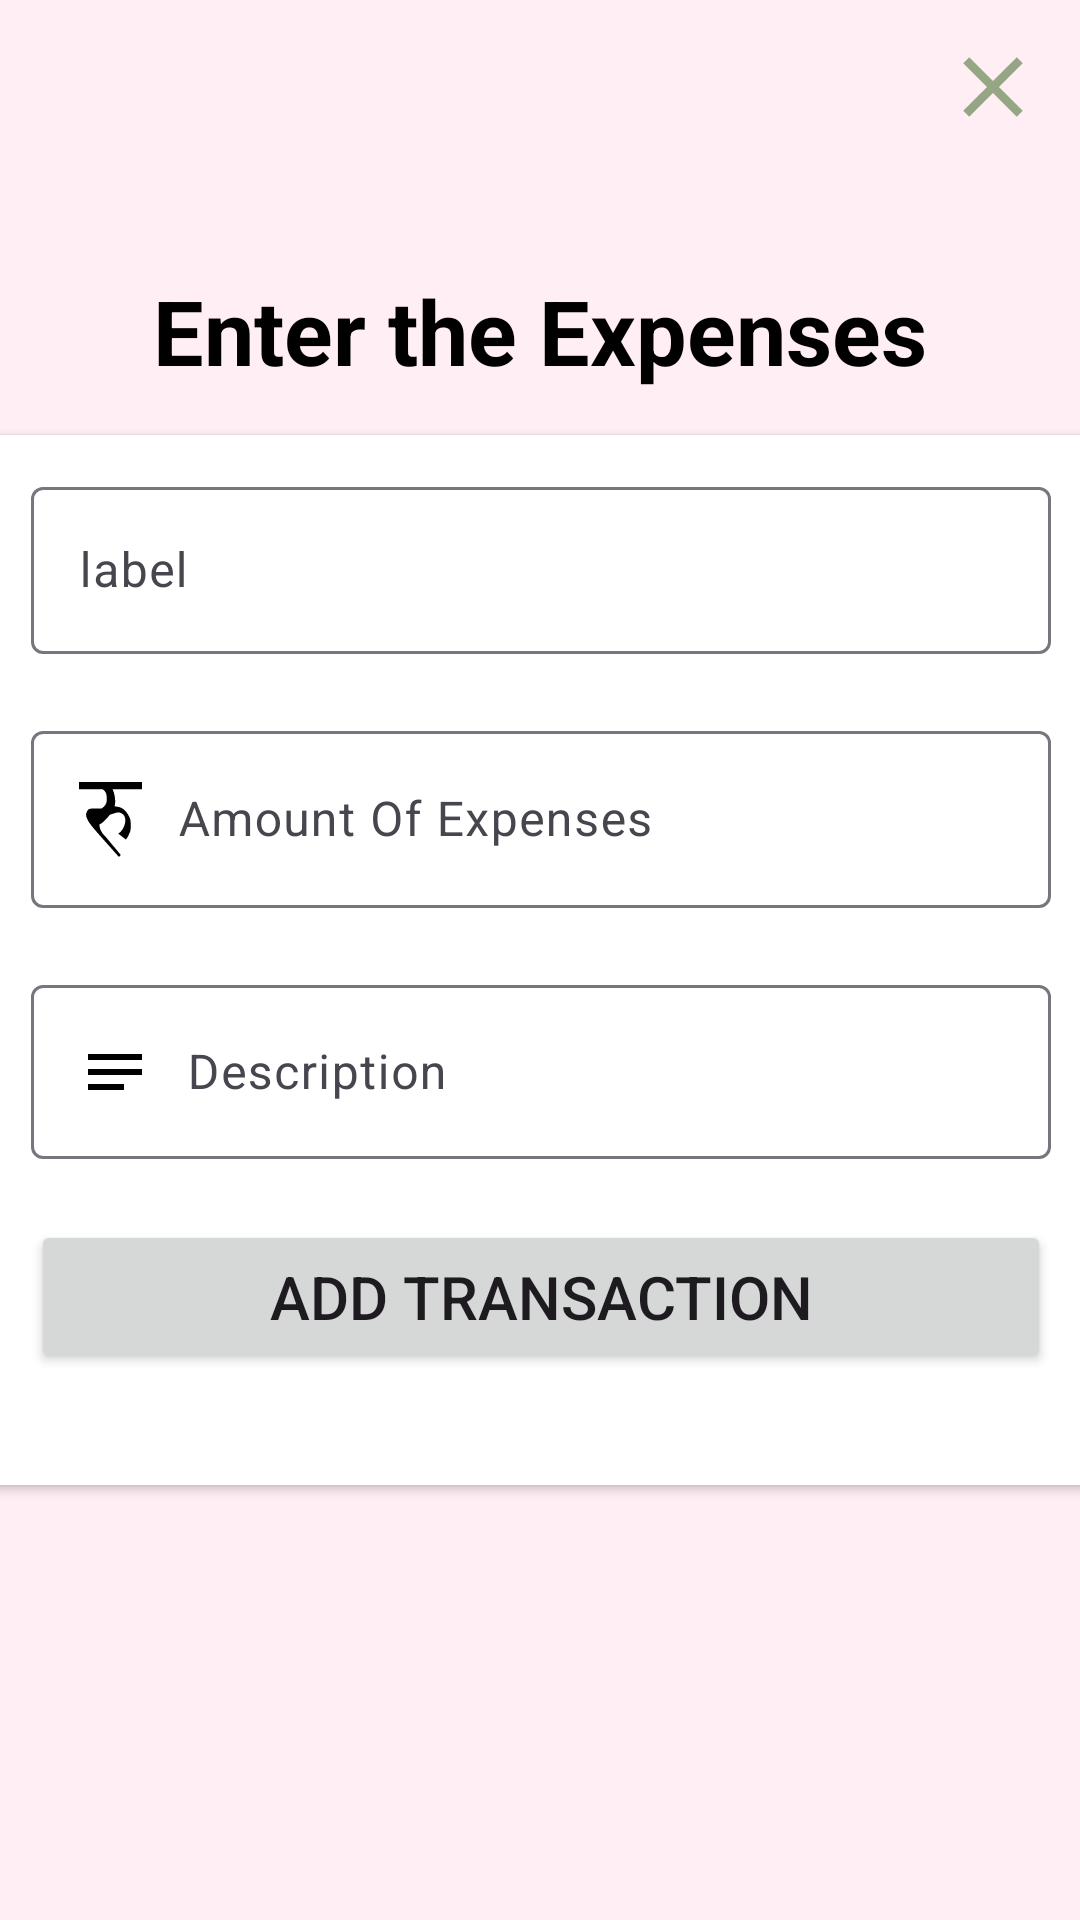

Android layout source for this screen:
<!-- AndroidManifest.xml: application theme Theme.KHArCHA -->
<!-- res/layout/activity_add_transaction.xml -->
<?xml version="1.0" encoding="utf-8"?>
<androidx.constraintlayout.widget.ConstraintLayout xmlns:android="http://schemas.android.com/apk/res/android"
    xmlns:app="http://schemas.android.com/apk/res-auto"
    xmlns:tools="http://schemas.android.com/tools"
    android:background="@color/secondary_light"
    android:layout_width="match_parent"
    android:layout_height="match_parent"
    tools:context=".view.AddTransactionActivity">

    <ImageButton
        android:contentDescription="@string/this_is_the_close_button"
        android:id="@+id/ibCloseBtn"
        android:layout_width="34dp"
        android:layout_height="34dp"
        android:layout_margin="12dp"
       android:background="@drawable/close_background"
        app:layout_constraintEnd_toEndOf="parent"
        app:layout_constraintTop_toTopOf="parent" />

    <TextView
        android:layout_width="wrap_content"
        android:layout_height="wrap_content"
        android:text="@string/enter_the_expenses"
        android:textColor="@color/black"
        android:textSize="30sp"
        android:textStyle="bold"

        app:layout_constraintBottom_toTopOf="@+id/cardView"
        app:layout_constraintEnd_toEndOf="parent"
        app:layout_constraintStart_toStartOf="parent"
        app:layout_constraintTop_toTopOf="parent"
        app:layout_constraintVertical_bias="0.86">

    </TextView>

    <androidx.cardview.widget.CardView
        android:id="@+id/cardView"
        android:layout_width="388dp"
        android:layout_height="350dp"
        android:layout_marginStart="20dp"
        android:layout_marginEnd="20dp"
        app:cardCornerRadius="10dp"
        app:layout_constraintBottom_toBottomOf="parent"
        app:layout_constraintEnd_toEndOf="parent"
        app:layout_constraintStart_toStartOf="parent"
        app:layout_constraintTop_toTopOf="parent">

        <LinearLayout
            android:layout_width="match_parent"
            android:layout_height="wrap_content"
            android:layout_marginStart="12dp"
            android:layout_marginTop="12dp"
            android:layout_marginEnd="12dp"
            android:layout_marginBottom="12dp"
            android:orientation="vertical">

            <com.google.android.material.textfield.TextInputLayout
                android:id="@+id/labelLayout"
                style="@style/ThemeOverlay.Material3.TextInputEditText.OutlinedBox"
                android:layout_width="match_parent"
                android:layout_height="wrap_content"
                android:layout_marginStart="12dp"
                android:layout_marginEnd="12dp"
                android:hint="@string/label"
                app:errorEnabled="true">

                <com.google.android.material.textfield.TextInputEditText
                    android:id="@+id/titLabelInput"
                    android:layout_width="match_parent"
                    android:layout_height="wrap_content"
                    android:drawableStart="@drawable/label_selector"
                    android:drawablePadding="12dp"
                    android:inputType="text">

                </com.google.android.material.textfield.TextInputEditText>
            </com.google.android.material.textfield.TextInputLayout>


            <com.google.android.material.textfield.TextInputLayout
                android:id="@+id/tilAmountLayout"
                style="@style/ThemeOverlay.Material3.TextInputEditText.OutlinedBox"
                android:layout_width="match_parent"
                android:layout_height="wrap_content"
                android:layout_marginStart="12dp"
                android:layout_marginEnd="12dp"
                android:hint="@string/amount_of_expenses"
                app:errorEnabled="true">

                <com.google.android.material.textfield.TextInputEditText
                    android:id="@+id/titAmountInput"
                    android:layout_width="match_parent"
                    android:layout_height="wrap_content"
                    android:drawableStart="@drawable/label_amount"
                    android:drawablePadding="12dp"
                    android:inputType="numberDecimal|numberSigned">

                </com.google.android.material.textfield.TextInputEditText>
            </com.google.android.material.textfield.TextInputLayout>

            <com.google.android.material.textfield.TextInputLayout
                android:id="@+id/tilDiscLayout"
                style="@style/ThemeOverlay.Material3.TextInputEditText.OutlinedBox"
                android:layout_width="match_parent"
                android:layout_height="wrap_content"
                android:layout_marginStart="12dp"
                android:layout_marginEnd="12dp"
                android:hint="@string/description"
                app:errorEnabled="true">

                <com.google.android.material.textfield.TextInputEditText
                    android:id="@+id/titDiscInput"
                    android:layout_width="match_parent"
                    android:layout_height="wrap_content"
                    android:drawableStart="@drawable/label_desc"
                    android:drawablePadding="12dp"
                    android:inputType="text">

                </com.google.android.material.textfield.TextInputEditText>
            </com.google.android.material.textfield.TextInputLayout>

            <Button
                android:id="@+id/bAddTransactionBtn"
                android:layout_width="match_parent"
                android:layout_height="wrap_content"
                android:layout_marginStart="12dp"
                android:layout_marginEnd="12dp"
                android:textSize="20sp"
                android:padding="12dp"
                android:text="@string/add_transaction">

            </Button>
        </LinearLayout>

    </androidx.cardview.widget.CardView>

</androidx.constraintlayout.widget.ConstraintLayout>
<!-- resources referenced by this layout -->
<resources>
  <color name="black">#FF000000</color>
  <color name="secondary_light">#FFEEF4</color>
  <!-- drawable close_background (drawable) -->
  <?xml version="1.0" encoding="utf-8"?>
  <ripple xmlns:android="http://schemas.android.com/apk/res/android"
      android:color="?rippleColor">
      <item android:drawable="@drawable/ic_close_button">
  
      </item>
  </ripple>
  <!-- drawable label_amount (drawable) -->
  <?xml version="1.0" encoding="utf-8"?>
  <selector xmlns:android="http://schemas.android.com/apk/res/android">
      <item android:state_focused="true"
          android:drawable="@drawable/ic_ru_focus"/>
  
      <item android:state_focused="false"
          android:drawable="@drawable/ic_ru" />
  </selector>
  <!-- drawable label_desc (drawable) -->
  <?xml version="1.0" encoding="utf-8"?>
  <selector xmlns:android="http://schemas.android.com/apk/res/android">
      <item android:state_focused="true"
          android:drawable="@drawable/ic_discription_focus"/>
  
      <item android:state_focused="false"
          android:drawable="@drawable/ic_discription" />
  </selector>
  <!-- drawable label_selector (drawable) -->
  <?xml version="1.0" encoding="utf-8"?>
  <selector xmlns:android="http://schemas.android.com/apk/res/android">
      <item android:state_focused="true"
          android:drawable="@drawable/ic_label_focus"/>
  
      <item android:state_focused="false"
          android:drawable="@drawable/ic_label" />
  </selector>
  <string name="add_transaction">Add Transaction</string>
  <string name="amount_of_expenses">Amount Of Expenses</string>
  <string name="description">Description</string>
  <string name="enter_the_expenses">Enter the Expenses</string>
  <string name="label">label</string>
  <string name="this_is_the_close_button">this is the close Button</string>
  <style name="Theme.KHArCHA" parent="Base.Theme.KHArCHA" />
  <!-- drawable ic_close_button (drawable) -->
  <vector android:height="24dp" android:tint="@color/primary_color"
      android:viewportHeight="24" android:viewportWidth="24"
      android:width="24dp" xmlns:android="http://schemas.android.com/apk/res/android">
      <path android:fillColor="@android:color/white" android:pathData="M19,6.41L17.59,5 12,10.59 6.41,5 5,6.41 10.59,12 5,17.59 6.41,19 12,13.41 17.59,19 19,17.59 13.41,12z"/>
  </vector>
  <!-- drawable ic_discription_focus (drawable) -->
  <vector android:autoMirrored="true" android:height="24dp"
      android:tint="@color/primary_color" android:viewportHeight="24"
      android:viewportWidth="24" android:width="24dp" xmlns:android="http://schemas.android.com/apk/res/android">
      <path android:fillColor="@android:color/white" android:pathData="M3,18h12v-2L3,16v2zM3,6v2h18L21,6L3,6zM3,13h18v-2L3,11v2z"/>
  </vector>
  <!-- drawable ic_discription (drawable) -->
  <vector android:autoMirrored="true" android:height="24dp"
      android:tint="@color/black" android:viewportHeight="24"
      android:viewportWidth="24" android:width="24dp" xmlns:android="http://schemas.android.com/apk/res/android">
      <path android:fillColor="@android:color/white" android:pathData="M3,18h12v-2L3,16v2zM3,6v2h18L21,6L3,6zM3,13h18v-2L3,11v2z"/>
  </vector>
  <!-- drawable ic_label_focus (drawable) -->
  <vector android:autoMirrored="true" android:height="24dp"
      android:tint="@color/primary_color" android:viewportHeight="24"
      android:viewportWidth="24" android:width="24dp" xmlns:android="http://schemas.android.com/apk/res/android">
      <path android:fillColor="@android:color/white" android:pathData="M17.63,5.84C17.27,5.33 16.67,5 16,5L5,5.01C3.9,5.01 3,5.9 3,7v10c0,1.1 0.9,1.99 2,1.99L16,19c0.67,0 1.27,-0.33 1.63,-0.84L22,12l-4.37,-6.16z"/>
  </vector>
  <style name="Base.Theme.KHArCHA" parent="Theme.Material3.DayNight.NoActionBar">
          
          <item name="colorPrimary">@color/primary_light</item>
          <item name="colorControlActivated">@color/green</item>
      </style>
  <color name="primary_color">#94A684</color>
  <color name="primary_light">#AEC3AE</color>
  <color name="green">#008000</color>
</resources>
